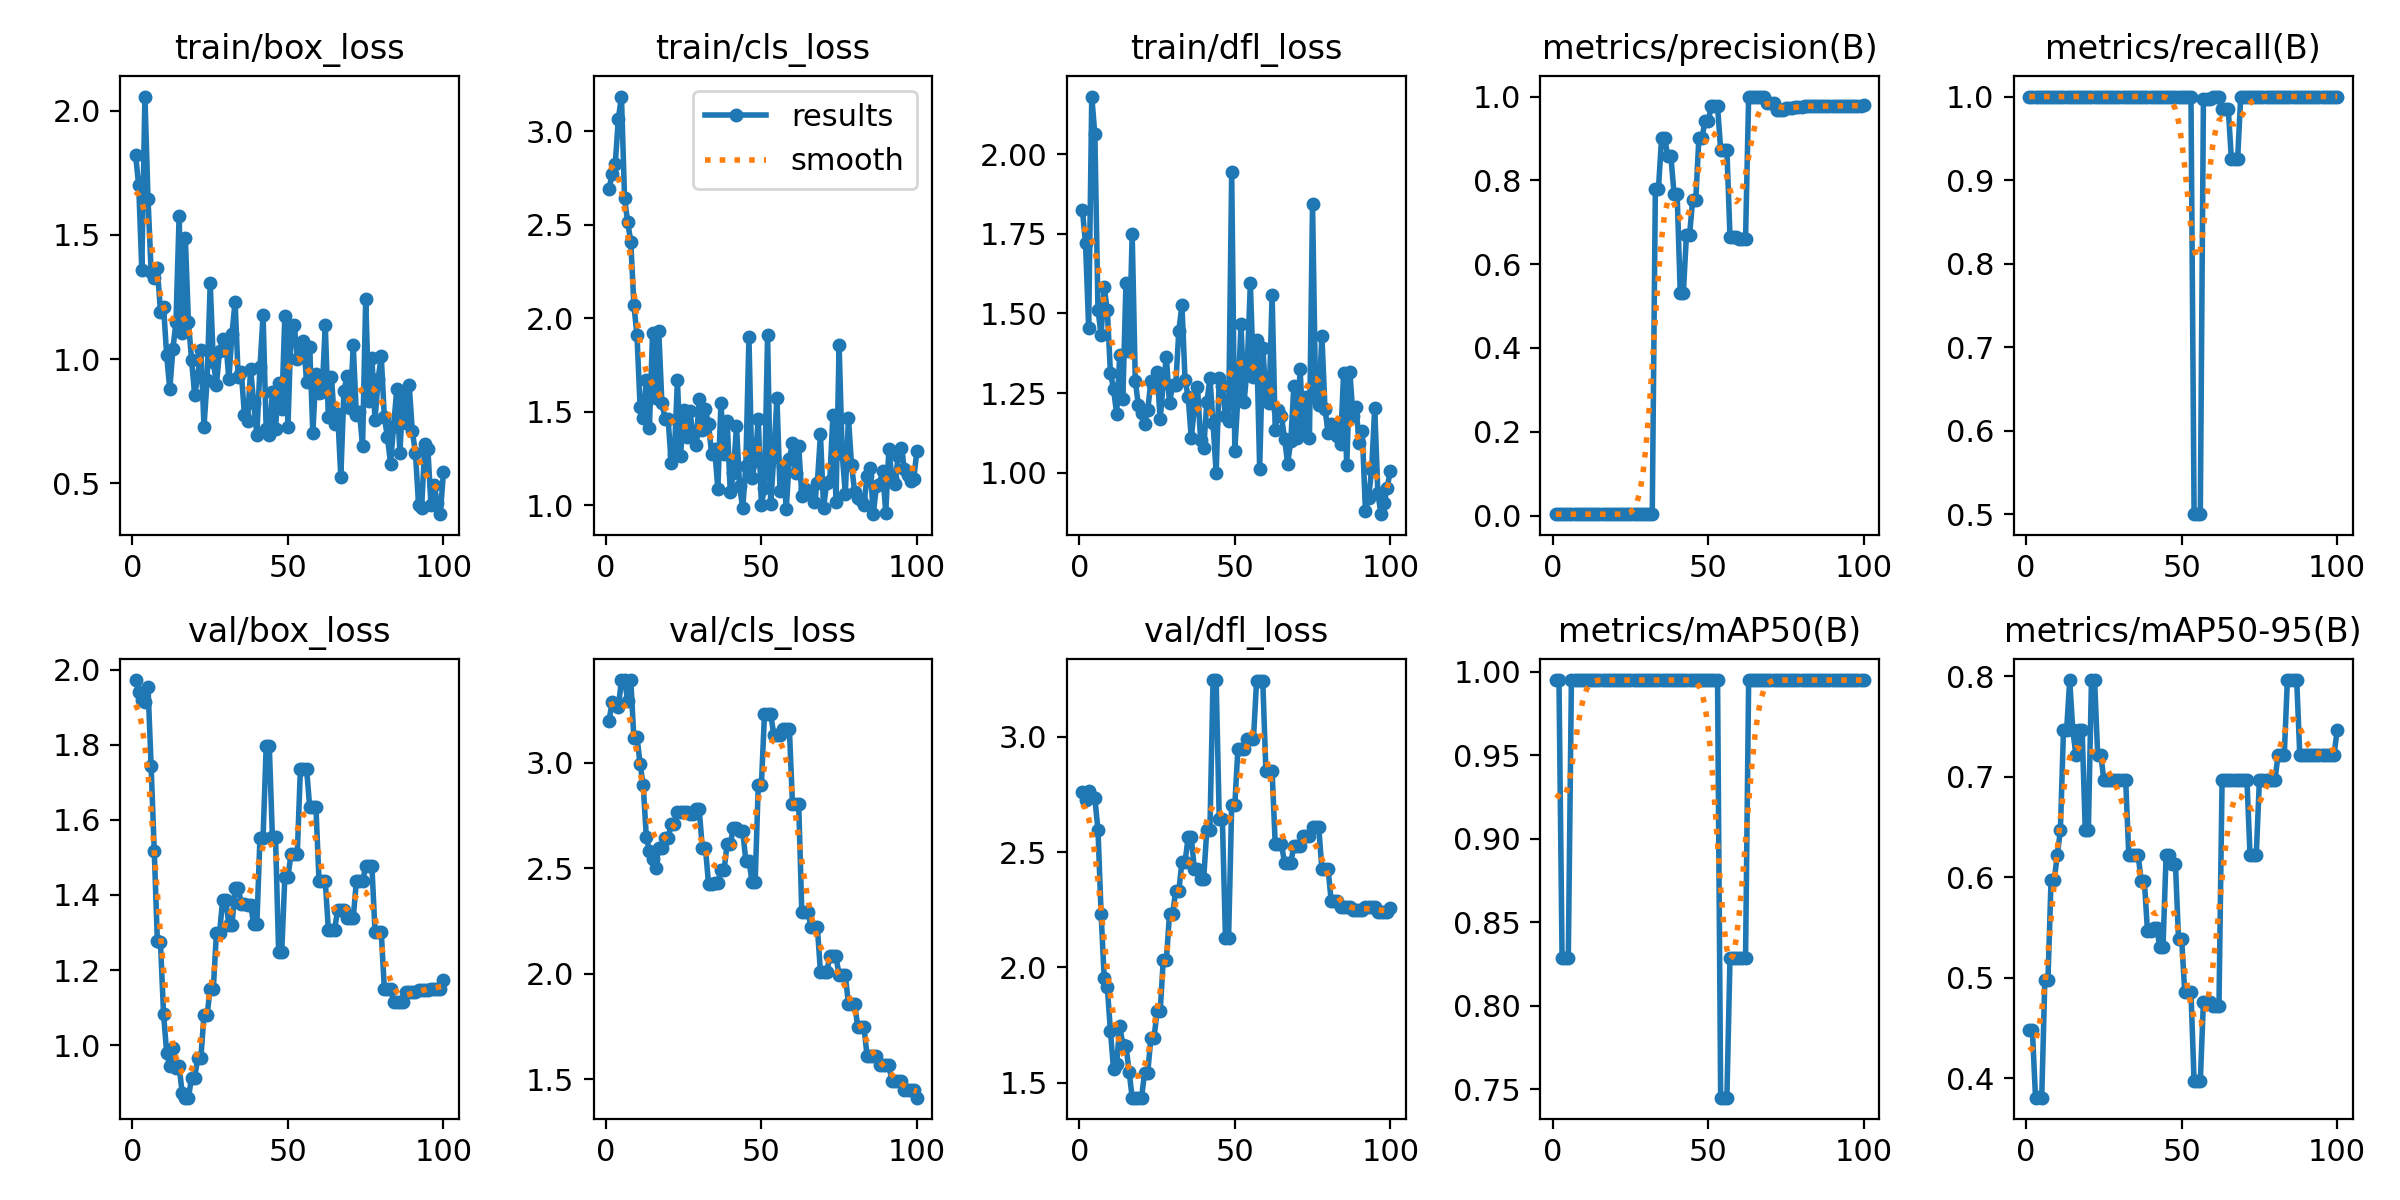

The file beside this chart, header and first rows:
epoch, train/box_loss, train/cls_loss, train/dfl_loss, metrics/precision(B), metrics/recall(B), metrics/mAP50(B), metrics/mAP50-95(B), val/box_loss, val/cls_loss, val/dfl_loss, lr/pg0, lr/pg1, lr/pg2
1, 1.821, 2.692, 1.824, 0.00333, 1, 0.995, 0.4481, 1.972, 3.199, 2.76, 0, 0, 0
2, 1.7, 2.77, 1.72, 0.00333, 1, 0.995, 0.4481, 1.94, 3.285, 2.726, 1.9802e-05, 1.9802e-05, 1.9802e-05
3, 1.361, 2.823, 1.454, 0.00333, 1, 0.8283, 0.3809, 1.92, 3.275, 2.764, 3.9208e-05, 3.9208e-05, 3.9208e-05
4, 2.058, 3.066, 2.18, 0.00333, 1, 0.8283, 0.3813, 1.915, 3.263, 2.737, 5.8218e-05, 5.8218e-05, 5.8218e-05
5, 1.644, 3.186, 2.062, 0.00333, 1, 0.8283, 0.3809, 1.953, 3.39, 2.733, 7.6832e-05, 7.6832e-05, 7.6832e-05
6, 1.352, 2.641, 1.511, 0.00333, 1, 0.995, 0.4979, 1.742, 3.391, 2.597, 9.505e-05, 9.505e-05, 9.505e-05
7, 1.325, 2.514, 1.434, 0.00333, 1, 0.995, 0.4975, 1.518, 3.294, 2.234, 0.0001129, 0.0001129, 0.0001129
8, 1.366, 2.41, 1.582, 0.00333, 1, 0.995, 0.597, 1.277, 3.391, 1.954, 0.0001303, 0.0001303, 0.0001303
9, 1.19, 2.07, 1.51, 0.00333, 1, 0.995, 0.597, 1.274, 3.114, 1.915, 0.0001473, 0.0001473, 0.0001473
10, 1.21, 1.908, 1.314, 0.00333, 1, 0.995, 0.6218, 1.083, 3.122, 1.725, 0.000164, 0.000164, 0.000164
11, 1.015, 1.523, 1.263, 0.00333, 1, 0.995, 0.6465, 0.9795, 2.993, 1.559, 0.0001802, 0.0001802, 0.0001802
12, 0.8775, 1.464, 1.185, 0.00333, 1, 0.995, 0.746, 0.9438, 2.894, 1.583, 0.000196, 0.000196, 0.000196
13, 1.04, 1.669, 1.37, 0.00333, 1, 0.995, 0.746, 0.9935, 2.646, 1.746, 0.0002115, 0.0002115, 0.0002115
14, 1.151, 1.413, 1.233, 0.00333, 1, 0.995, 0.796, 0.9406, 2.581, 1.665, 0.0002265, 0.0002265, 0.0002265
15, 1.577, 1.919, 1.597, 0.00333, 1, 0.995, 0.746, 0.9435, 2.543, 1.66, 0.0002412, 0.0002412, 0.0002412
16, 1.106, 1.573, 1.381, 0.00333, 1, 0.995, 0.7213, 0.8723, 2.502, 1.549, 0.0002555, 0.0002555, 0.0002555
17, 1.486, 1.93, 1.748, 0.00333, 1, 0.995, 0.7461, 0.8603, 2.596, 1.436, 0.0002693, 0.0002693, 0.0002693
18, 1.149, 1.549, 1.288, 0.00333, 1, 0.995, 0.7461, 0.8603, 2.596, 1.436, 0.0002828, 0.0002828, 0.0002828
19, 0.9971, 1.463, 1.211, 0.00333, 1, 0.995, 0.6466, 0.9136, 2.645, 1.435, 0.0002959, 0.0002959, 0.0002959
20, 0.8552, 1.462, 1.187, 0.00333, 1, 0.995, 0.6466, 0.9136, 2.645, 1.435, 0.0003085, 0.0003085, 0.0003085
21, 0.9317, 1.224, 1.154, 0.00333, 1, 0.995, 0.796, 0.9664, 2.707, 1.543, 0.0003208, 0.0003208, 0.0003208
22, 1.037, 1.267, 1.196, 0.00333, 1, 0.995, 0.796, 0.9664, 2.707, 1.543, 0.0003327, 0.0003327, 0.0003327
23, 0.7278, 1.667, 1.287, 0.00333, 1, 0.995, 0.7213, 1.081, 2.765, 1.693, 0.0003442, 0.0003442, 0.0003442
24, 0.916, 1.26, 1.271, 0.00333, 1, 0.995, 0.7213, 1.081, 2.765, 1.693, 0.0003553, 0.0003553, 0.0003553
25, 1.305, 1.51, 1.316, 0.00333, 1, 0.995, 0.6965, 1.151, 2.765, 1.809, 0.0003659, 0.0003659, 0.0003659
26, 0.9892, 1.364, 1.169, 0.00333, 1, 0.995, 0.6965, 1.151, 2.765, 1.809, 0.0003763, 0.0003763, 0.0003763
27, 0.8971, 1.503, 1.28, 0.00333, 1, 0.995, 0.6965, 1.299, 2.755, 2.033, 0.0003861, 0.0003861, 0.0003861
28, 1.032, 1.375, 1.362, 0.00333, 1, 0.995, 0.6965, 1.299, 2.755, 2.033, 0.0003957, 0.0003957, 0.0003957
29, 1.081, 1.323, 1.218, 0.00333, 1, 0.995, 0.6965, 1.386, 2.779, 2.232, 0.0004048, 0.0004048, 0.0004048
30, 1.072, 1.565, 1.276, 0.00333, 1, 0.995, 0.6965, 1.386, 2.779, 2.232, 0.0004135, 0.0004135, 0.0004135
31, 0.9186, 1.399, 1.274, 0.00333, 1, 0.995, 0.6965, 1.319, 2.598, 2.333, 0.0004218, 0.0004218, 0.0004218
32, 1.102, 1.512, 1.446, 0.00333, 1, 0.995, 0.6965, 1.319, 2.598, 2.333, 0.0004297, 0.0004297, 0.0004297
33, 1.231, 1.433, 1.526, 0.7805, 1, 0.995, 0.6218, 1.419, 2.427, 2.457, 0.0004372, 0.0004372, 0.0004372
34, 0.929, 1.274, 1.291, 0.7805, 1, 0.995, 0.6218, 1.419, 2.427, 2.457, 0.0004444, 0.0004444, 0.0004444
35, 0.9483, 1.298, 1.238, 0.9015, 1, 0.995, 0.6218, 1.377, 2.43, 2.564, 0.0004511, 0.0004511, 0.0004511
36, 0.7745, 1.085, 1.109, 0.9015, 1, 0.995, 0.6218, 1.377, 2.43, 2.564, 0.0004574, 0.0004574, 0.0004574
37, 0.7493, 1.547, 1.204, 0.8575, 1, 0.995, 0.5966, 1.374, 2.493, 2.426, 0.0004634, 0.0004634, 0.0004634
38, 0.9583, 1.272, 1.269, 0.8575, 1, 0.995, 0.5966, 1.374, 2.493, 2.426, 0.0004689, 0.0004689, 0.0004689
39, 0.8212, 1.449, 1.104, 0.7685, 1, 0.995, 0.547, 1.322, 2.614, 2.385, 0.0004741, 0.0004741, 0.0004741
40, 0.6949, 1.067, 1.077, 0.7685, 1, 0.995, 0.547, 1.322, 2.614, 2.385, 0.0004788, 0.0004788, 0.0004788
41, 0.9663, 1.173, 1.22, 0.5319, 1, 0.995, 0.5491, 1.552, 2.691, 2.598, 0.0004832, 0.0004832, 0.0004832
42, 1.178, 1.423, 1.296, 0.5319, 1, 0.995, 0.5491, 1.552, 2.691, 2.598, 0.0004872, 0.0004872, 0.0004872
43, 0.7175, 1.103, 1.157, 0.6702, 1, 0.995, 0.5304, 1.796, 2.677, 3.246, 0.0004907, 0.0004907, 0.0004907
44, 0.694, 0.982, 0.9988, 0.6702, 1, 0.995, 0.5304, 1.796, 2.677, 3.246, 0.0004939, 0.0004939, 0.0004939
45, 0.8651, 1.21, 1.297, 0.754, 1, 0.995, 0.6218, 1.553, 2.536, 2.643, 0.0004967, 0.0004967, 0.0004967
46, 0.7195, 1.897, 1.273, 0.754, 1, 0.995, 0.6218, 1.553, 2.536, 2.643, 0.0004991, 0.0004991, 0.0004991
47, 0.9034, 1.145, 1.178, 0.9017, 1, 0.995, 0.6135, 1.249, 2.436, 2.127, 0.000501, 0.000501, 0.000501
48, 0.7966, 1.238, 1.162, 0.9017, 1, 0.995, 0.6135, 1.249, 2.436, 2.127, 0.0005026, 0.0005026, 0.0005026
49, 1.172, 1.463, 1.943, 0.9419, 1, 0.995, 0.5385, 1.448, 2.892, 2.703, 0.0005038, 0.0005038, 0.0005038
50, 0.7273, 0.9985, 1.069, 0.9419, 1, 0.995, 0.5385, 1.448, 2.892, 2.703, 0.0005046, 0.0005046, 0.0005046
51, 1.122, 1.093, 1.237, 0.9772, 1, 0.995, 0.4855, 1.509, 3.229, 2.949, 0.000505, 0.000505, 0.000505
52, 1.139, 1.909, 1.465, 0.9772, 1, 0.995, 0.4855, 1.509, 3.229, 2.949, 0.000505, 0.000505, 0.000505
53, 1.001, 1.005, 1.222, 0.9772, 1, 0.995, 0.4855, 1.509, 3.229, 2.949, 0.0005046, 0.0005046, 0.0005046
54, 1.049, 1.259, 1.333, 0.8731, 0.5, 0.745, 0.3971, 1.735, 3.131, 2.991, 0.0005038, 0.0005038, 0.0005038
55, 1.071, 1.575, 1.594, 0.8731, 0.5, 0.745, 0.3971, 1.735, 3.131, 2.991, 0.0005026, 0.0005026, 0.0005026
56, 0.9081, 1.076, 1.301, 0.8731, 0.5, 0.745, 0.3971, 1.735, 3.131, 2.991, 0.000501, 0.000501, 0.000501
57, 1.05, 1.21, 1.417, 0.6656, 0.9968, 0.8283, 0.4763, 1.633, 3.161, 3.241, 0.0004991, 0.0004991, 0.0004991
58, 0.7029, 0.9806, 1.013, 0.6656, 0.9968, 0.8283, 0.4763, 1.633, 3.161, 3.241, 0.0004967, 0.0004967, 0.0004967
59, 0.9394, 1.246, 1.392, 0.6656, 0.9968, 0.8283, 0.4763, 1.633, 3.161, 3.241, 0.0004939, 0.0004939, 0.0004939
60, 0.8618, 1.334, 1.244, 0.6598, 1, 0.8283, 0.4721, 1.436, 2.804, 2.851, 0.0004908, 0.0004908, 0.0004908
... 40 more rows
